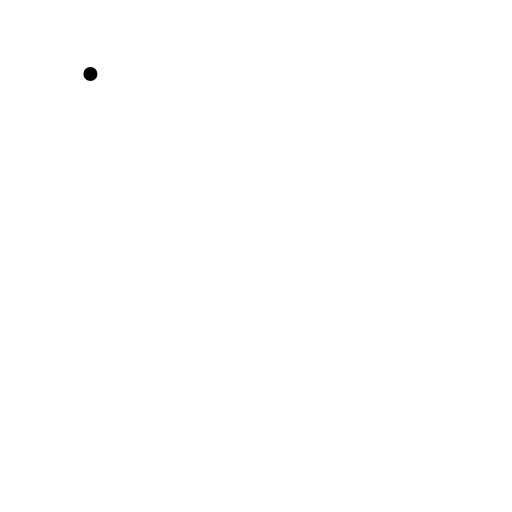
t = 0.00 s
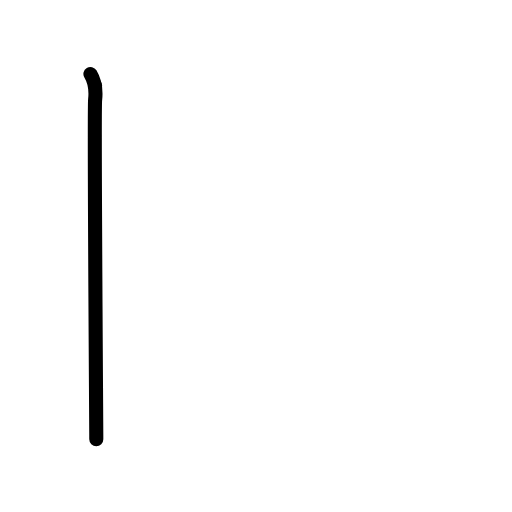
t = 1.00 s
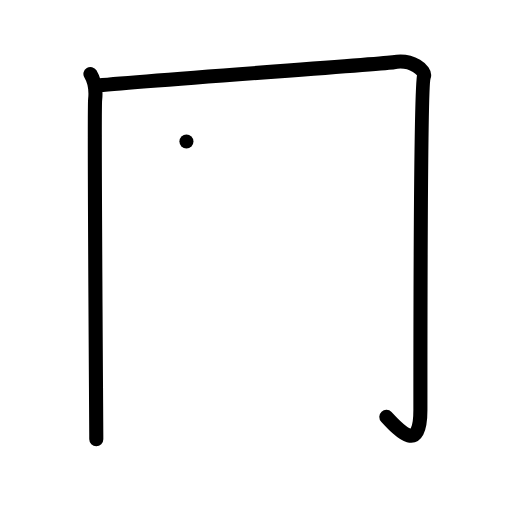
t = 2.00 s
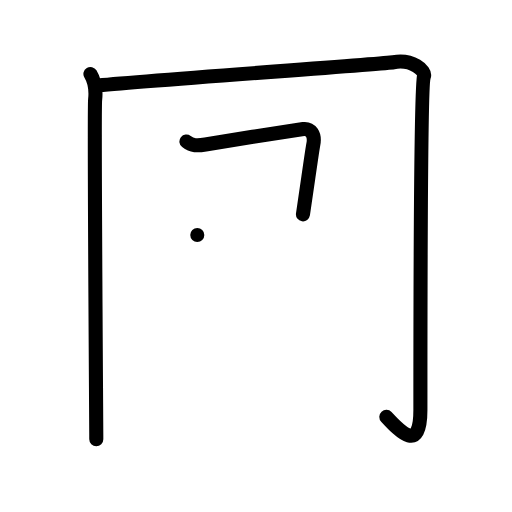
t = 3.00 s
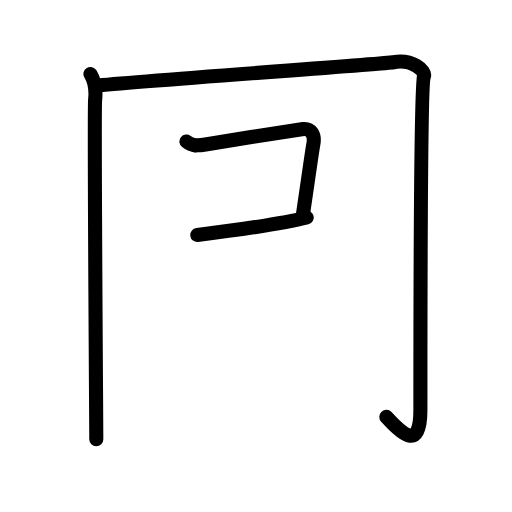
t = 4.00 s
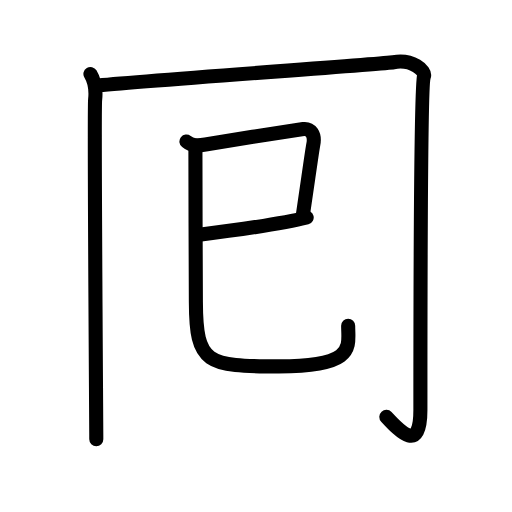
t = 5.00 s

The animated SVG that drew these frames (rendered in a browser with its animation timeline set to each time). Animation: 17 SMIL elements (animate=17); one cycle of 5.00 s.

<?xml version="1.0" encoding="UTF-8"?>
<!--
AniKanjiVG is licensed by CC-BY-SA Paul C. Sommerhoff (https://bitbucket.org/sommerhoff/anikanjivg).
AniKanjiVG uses KanjiVG which is licensed by CC-BY-SA Ulrich Apel (http://kanjivg.tagaini.net).
See also http://creativecommons.org/licenses/by-sa/3.0/
-->
<svg xmlns:kvg='http://kanjivg.tagaini.net' xmlns='http://www.w3.org/2000/svg' width='109' height='109' viewBox='0 0 109 109' style='fill:none;stroke:#000000;stroke-width:3;stroke-linecap:round;stroke-linejoin:round;' id="kvg:kanji_056d8"><g id="kvg:056d8" kvg:element="囘"><g id="kvg:056d8-g1" kvg:element="冂" kvg:position="kamae" kvg:radical="general"><path id="kvg:056d8-s1" kvg:type="㇑" d="M19.25,15.75c0.75,1.25,1.25,3.25,1,5.5s0.25,68.5,0.25,72.25"><animate attributeName="d" begin="0.0s" dur="1.0s" from="M19.25,15.75C19.25,15.75,19.25,15.75,19.25,15.75" to="M19.25,15.75c0.75,1.25,1.25,3.25,1,5.5s0.25,68.5,0.25,72.25" />
</path>
<path id="kvg:056d8-s2" kvg:type="㇆a" d="M20.25,18.25c9.5-1,61.63-4.65,63.5-5c4-0.75,6.94,1.83,6.5,3c-0.75,2-0.75,65.25-0.75,71c0,9.25-4.25,4.75-7.25,1.5"><animate attributeName="d" begin="1.0s" dur="0.25s" from="M20.25,18.25C20.25,18.25,20.25,18.25,20.25,18.25" to="M20.25,18.25c9.5-1,61.63-4.65,63.5-5" />
<animate attributeName="d" begin="1.25s" dur="0.25s" from="M20.25,18.25c9.5-1,61.63-4.65,63.5-5c0,0,0,0,0,0,0" to="M20.25,18.25c9.5-1,61.63-4.65,63.5-5c4-0.75,6.94,1.83,6.5,3" />
<animate attributeName="d" begin="1.5s" dur="0.25s" from="M20.25,18.25c9.5-1,61.63-4.65,63.5-5c4-0.75,6.94,1.83,6.5,3c0,0,0,0,0,0,0" to="M20.25,18.25c9.5-1,61.63-4.65,63.5-5c4-0.75,6.94,1.83,6.5,3c-0.75,2-0.75,65.25-0.75,71" />
<animate attributeName="d" begin="1.75s" dur="0.25s" from="M20.25,18.25c9.5-1,61.63-4.65,63.5-5c4-0.75,6.94,1.83,6.5,3c-0.75,2-0.75,65.25-0.75,71c0,0,0,0,0,0,0" to="M20.25,18.25c9.5-1,61.63-4.65,63.5-5c4-0.75,6.94,1.83,6.5,3c-0.75,2-0.75,65.25-0.75,71c0,9.25-4.25,4.75-7.25,1.5" />
<animate attributeName="d" begin="0s" dur="1.0s" from="M-100,-100" to="M-100,-100" />
</path>
</g>
<g id="kvg:056d8-g2" kvg:element="巳"><g id="kvg:056d8-g3" kvg:element="己" kvg:variant="true"><path id="kvg:056d8-s3" kvg:type="㇕" d="M39.69,30.12c1.22,0.94,2.26,0.94,4.05,0.63c3.64-0.63,19.73-3.16,20.84-3.27c1.46-0.16,2.62,1.03,2.09,3.46c-0.16,0.72-1.14,7.74-2.17,14.69"><animate attributeName="d" begin="2.0s" dur="0.25s" from="M39.69,30.12C39.69,30.12,39.69,30.12,39.69,30.12" to="M39.69,30.12c1.22,0.94,2.26,0.94,4.05,0.63" />
<animate attributeName="d" begin="2.25s" dur="0.25s" from="M39.69,30.12c1.22,0.94,2.26,0.94,4.05,0.63c0,0,0,0,0,0,0" to="M39.69,30.12c1.22,0.94,2.26,0.94,4.05,0.63c3.64-0.63,19.73-3.16,20.84-3.27" />
<animate attributeName="d" begin="2.5s" dur="0.25s" from="M39.69,30.12c1.22,0.94,2.26,0.94,4.05,0.63c3.64-0.63,19.73-3.16,20.84-3.27c0,0,0,0,0,0,0" to="M39.69,30.12c1.22,0.94,2.26,0.94,4.05,0.63c3.64-0.63,19.73-3.16,20.84-3.27c1.46-0.16,2.62,1.03,2.09,3.46" />
<animate attributeName="d" begin="2.75s" dur="0.25s" from="M39.69,30.12c1.22,0.94,2.26,0.94,4.05,0.63c3.64-0.63,19.73-3.16,20.84-3.27c1.46-0.16,2.62,1.03,2.09,3.46c0,0,0,0,0,0,0" to="M39.69,30.12c1.22,0.94,2.26,0.94,4.05,0.63c3.64-0.63,19.73-3.16,20.84-3.27c1.46-0.16,2.62,1.03,2.09,3.46c-0.16,0.72-1.14,7.74-2.17,14.69" />
<animate attributeName="d" begin="0s" dur="2.0s" from="M-100,-100" to="M-100,-100" />
</path>
<path id="kvg:056d8-s4" kvg:type="㇐" d="M42,50.03c2.69-0.34,18.17-2.37,23.29-3.73"><animate attributeName="d" begin="3.0s" dur="1.0s" from="M42,50.03C42,50.03,42,50.03,42,50.03" to="M42,50.03c2.69-0.34,18.17-2.37,23.29-3.73" />
<animate attributeName="d" begin="0s" dur="3.0s" from="M-100,-100" to="M-100,-100" />
</path>
<path id="kvg:056d8-s5" kvg:type="㇟" d="M41.6,30.98c-0.02,5.15,0.08,28.62,0.1,33.29C41.74,77.49,44.02,78,59.37,78c16.57,0,14.75-4.24,14.75-8.64"><animate attributeName="d" begin="4.0s" dur="0.3333333333333333s" from="M41.6,30.98C41.6,30.98,41.6,30.98,41.6,30.98" to="M41.6,30.98c-0.02,5.15,0.08,28.62,0.1,33.29" />
<animate attributeName="d" begin="4.333333333333333s" dur="0.3333333333333333s" from="M41.6,30.98c-0.02,5.15,0.08,28.62,0.1,33.29c0,0,0,0,0,0,0" to="M41.6,30.98c-0.02,5.15,0.08,28.62,0.1,33.29C41.74,77.49,44.02,78,59.37,78" />
<animate attributeName="d" begin="4.666666666666667s" dur="0.3333333333333333s" from="M41.6,30.98c-0.02,5.15,0.08,28.62,0.1,33.29C41.74,77.49,44.02,78,59.37,78c0,0,0,0,0,0,0" to="M41.6,30.98c-0.02,5.15,0.08,28.62,0.1,33.29C41.74,77.49,44.02,78,59.37,78c16.57,0,14.75-4.24,14.75-8.64" />
<animate attributeName="d" begin="0s" dur="4.0s" from="M-100,-100" to="M-100,-100" />
</path>
</g>
</g>
</g>
</svg>
